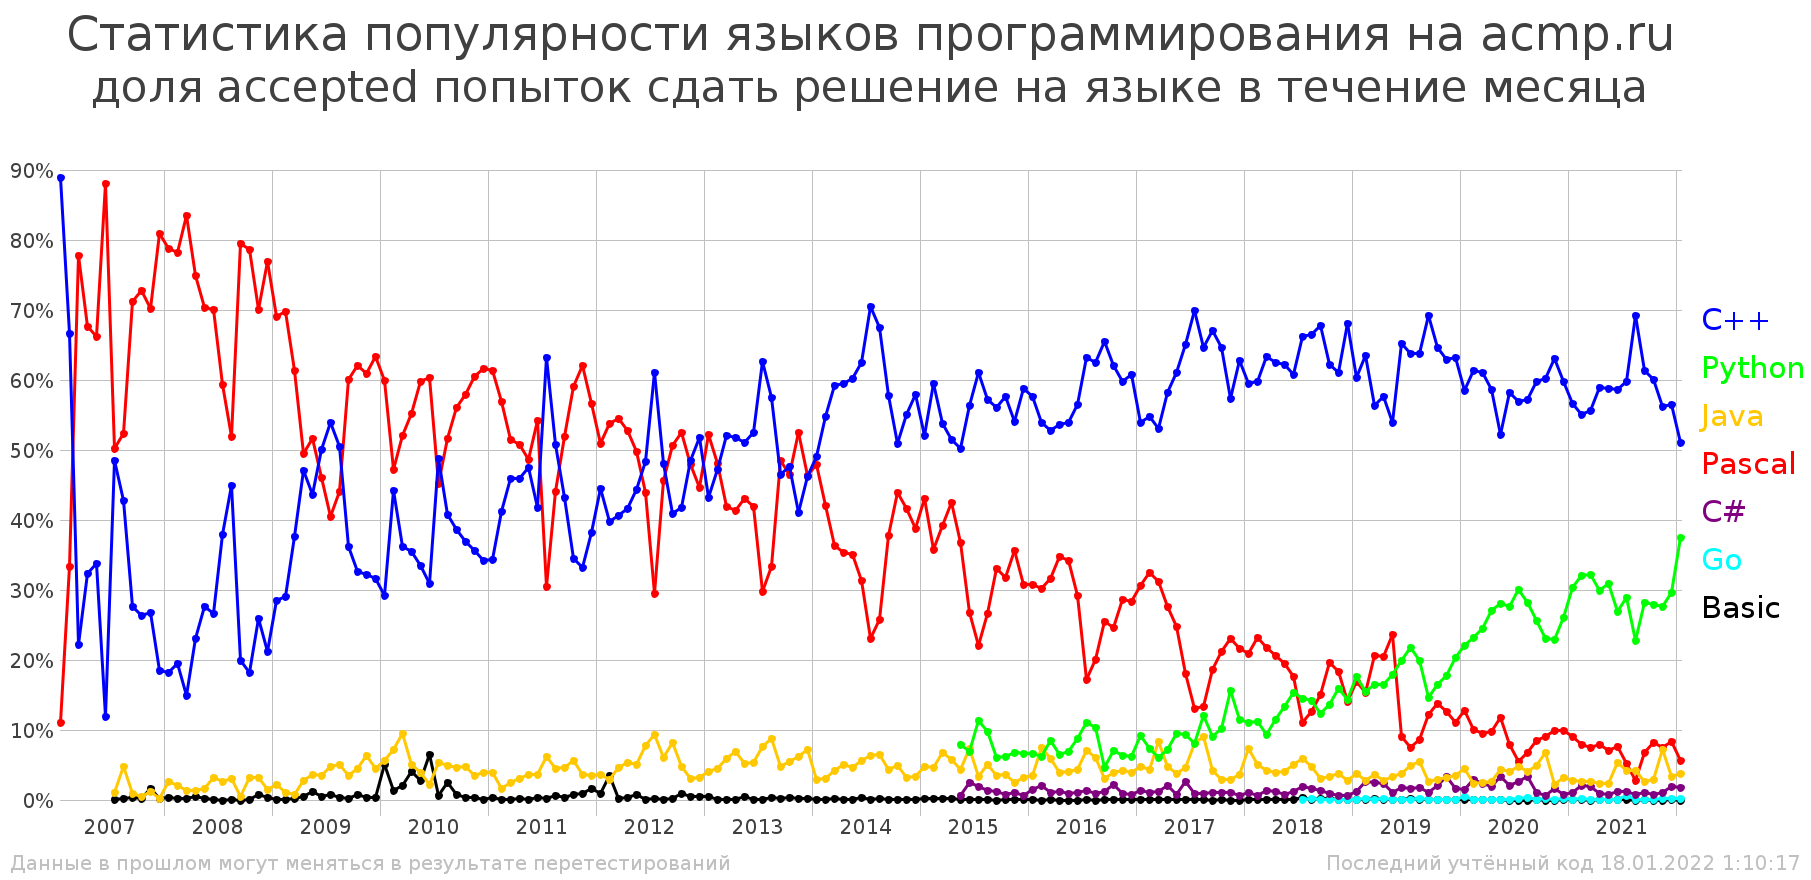

The file beside this chart, header and first rows:
Статистика популярности языков программи…
количество accepted попыток сдать решени…
month; C++; Python; Java; Pascal; C#; Go; Basic; all
="01.2007"; 24; 0; 0; 3; 0; 0; 0; 27
="02.2007"; 120; 0; 0; 60; 0; 0; 0; 180
="03.2007"; 136; 0; 0; 475; 0; 0; 0; 611
="04.2007"; 103; 0; 0; 215; 0; 0; 0; 318
="05.2007"; 215; 0; 0; 422; 0; 0; 0; 637
="06.2007"; 74; 0; 0; 549; 0; 0; 0; 623
="07.2007"; 704; 0; 16; 730; 0; 0; 2; 1452
="08.2007"; 290; 0; 32; 354; 0; 0; 1; 677
="09.2007"; 437; 0; 15; 1127; 0; 0; 5; 1584
="10.2007"; 711; 0; 15; 1966; 0; 0; 7; 2699
="11.2007"; 1006; 0; 46; 2635; 0; 0; 64; 3751
="12.2007"; 632; 0; 7; 2758; 0; 0; 9; 3406
="01.2008"; 809; 0; 116; 3499; 0; 0; 15; 4439
="02.2008"; 1181; 0; 124; 4730; 0; 0; 14; 6049
="03.2008"; 760; 0; 66; 4239; 0; 0; 11; 5076
="04.2008"; 1008; 0; 61; 3282; 0; 0; 25; 4376
="05.2008"; 1318; 0; 78; 3350; 0; 0; 13; 4759
="06.2008"; 832; 0; 101; 2190; 0; 0; 1; 3124
="07.2008"; 930; 0; 66; 1453; 0; 0; 0; 2449
="08.2008"; 1018; 0; 69; 1177; 0; 0; 1; 2265
="09.2008"; 683; 0; 19; 2734; 0; 0; 0; 3436
="10.2008"; 1696; 0; 294; 7343; 0; 0; 9; 9342
="11.2008"; 2966; 0; 360; 8001; 0; 0; 93; 11420
="12.2008"; 2194; 0; 158; 7955; 0; 0; 35; 10342
="01.2009"; 2253; 0; 179; 5466; 0; 0; 11; 7909
="02.2009"; 3122; 0; 117; 7500; 0; 0; 5; 10744
="03.2009"; 4433; 0; 94; 7218; 0; 0; 22; 11767
="04.2009"; 3979; 0; 234; 4188; 0; 0; 48; 8449
="05.2009"; 3586; 0; 295; 4249; 0; 0; 95; 8225
="06.2009"; 3890; 0; 267; 3579; 0; 0; 37; 7773
="07.2009"; 2822; 0; 252; 2121; 0; 0; 42; 5237
="08.2009"; 2505; 0; 249; 2181; 0; 0; 21; 4956
="09.2009"; 3390; 0; 333; 5615; 0; 0; 17; 9355
="10.2009"; 4934; 0; 678; 9385; 0; 0; 108; 15105
="11.2009"; 4766; 0; 948; 9018; 0; 0; 61; 14793
="12.2009"; 4802; 0; 693; 9626; 0; 0; 65; 15186
="01.2010"; 4535; 0; 881; 9309; 0; 0; 791; 15516
="02.2010"; 5727; 0; 927; 6111; 0; 0; 180; 12945
="03.2010"; 5753; 0; 1519; 8279; 0; 0; 329; 15880
="04.2010"; 3932; 0; 557; 6113; 0; 0; 457; 11059
="05.2010"; 3179; 0; 371; 5675; 0; 0; 267; 9492
="06.2010"; 3258; 0; 231; 6353; 0; 0; 678; 10520
="07.2010"; 3998; 0; 438; 3711; 0; 0; 53; 8200
="08.2010"; 2847; 0; 348; 3610; 0; 0; 179; 6984
="09.2010"; 3917; 0; 467; 5686; 0; 0; 77; 10147
="10.2010"; 7142; 0; 931; 11225; 0; 0; 63; 19361
="11.2010"; 8125; 0; 811; 13824; 0; 0; 67; 22827
="12.2010"; 6454; 0; 744; 11624; 0; 0; 20; 18842
="01.2011"; 5622; 0; 649; 10066; 0; 0; 58; 16395
="02.2011"; 7652; 0; 309; 10565; 0; 0; 26; 18552
="03.2011"; 8519; 0; 467; 9568; 0; 0; 22; 18576
="04.2011"; 6552; 0; 428; 7238; 0; 0; 32; 14250
="05.2011"; 4485; 0; 347; 4585; 0; 0; 11; 9428
="06.2011"; 4570; 0; 397; 5924; 0; 0; 40; 10931
="07.2011"; 6123; 0; 596; 2950; 0; 0; 21; 9690
="08.2011"; 7188; 0; 644; 6252; 0; 0; 84; 14168
="09.2011"; 7362; 0; 783; 8844; 0; 0; 56; 17045
="10.2011"; 8655; 0; 1406; 14796; 0; 0; 196; 25053
... 123 more rows
